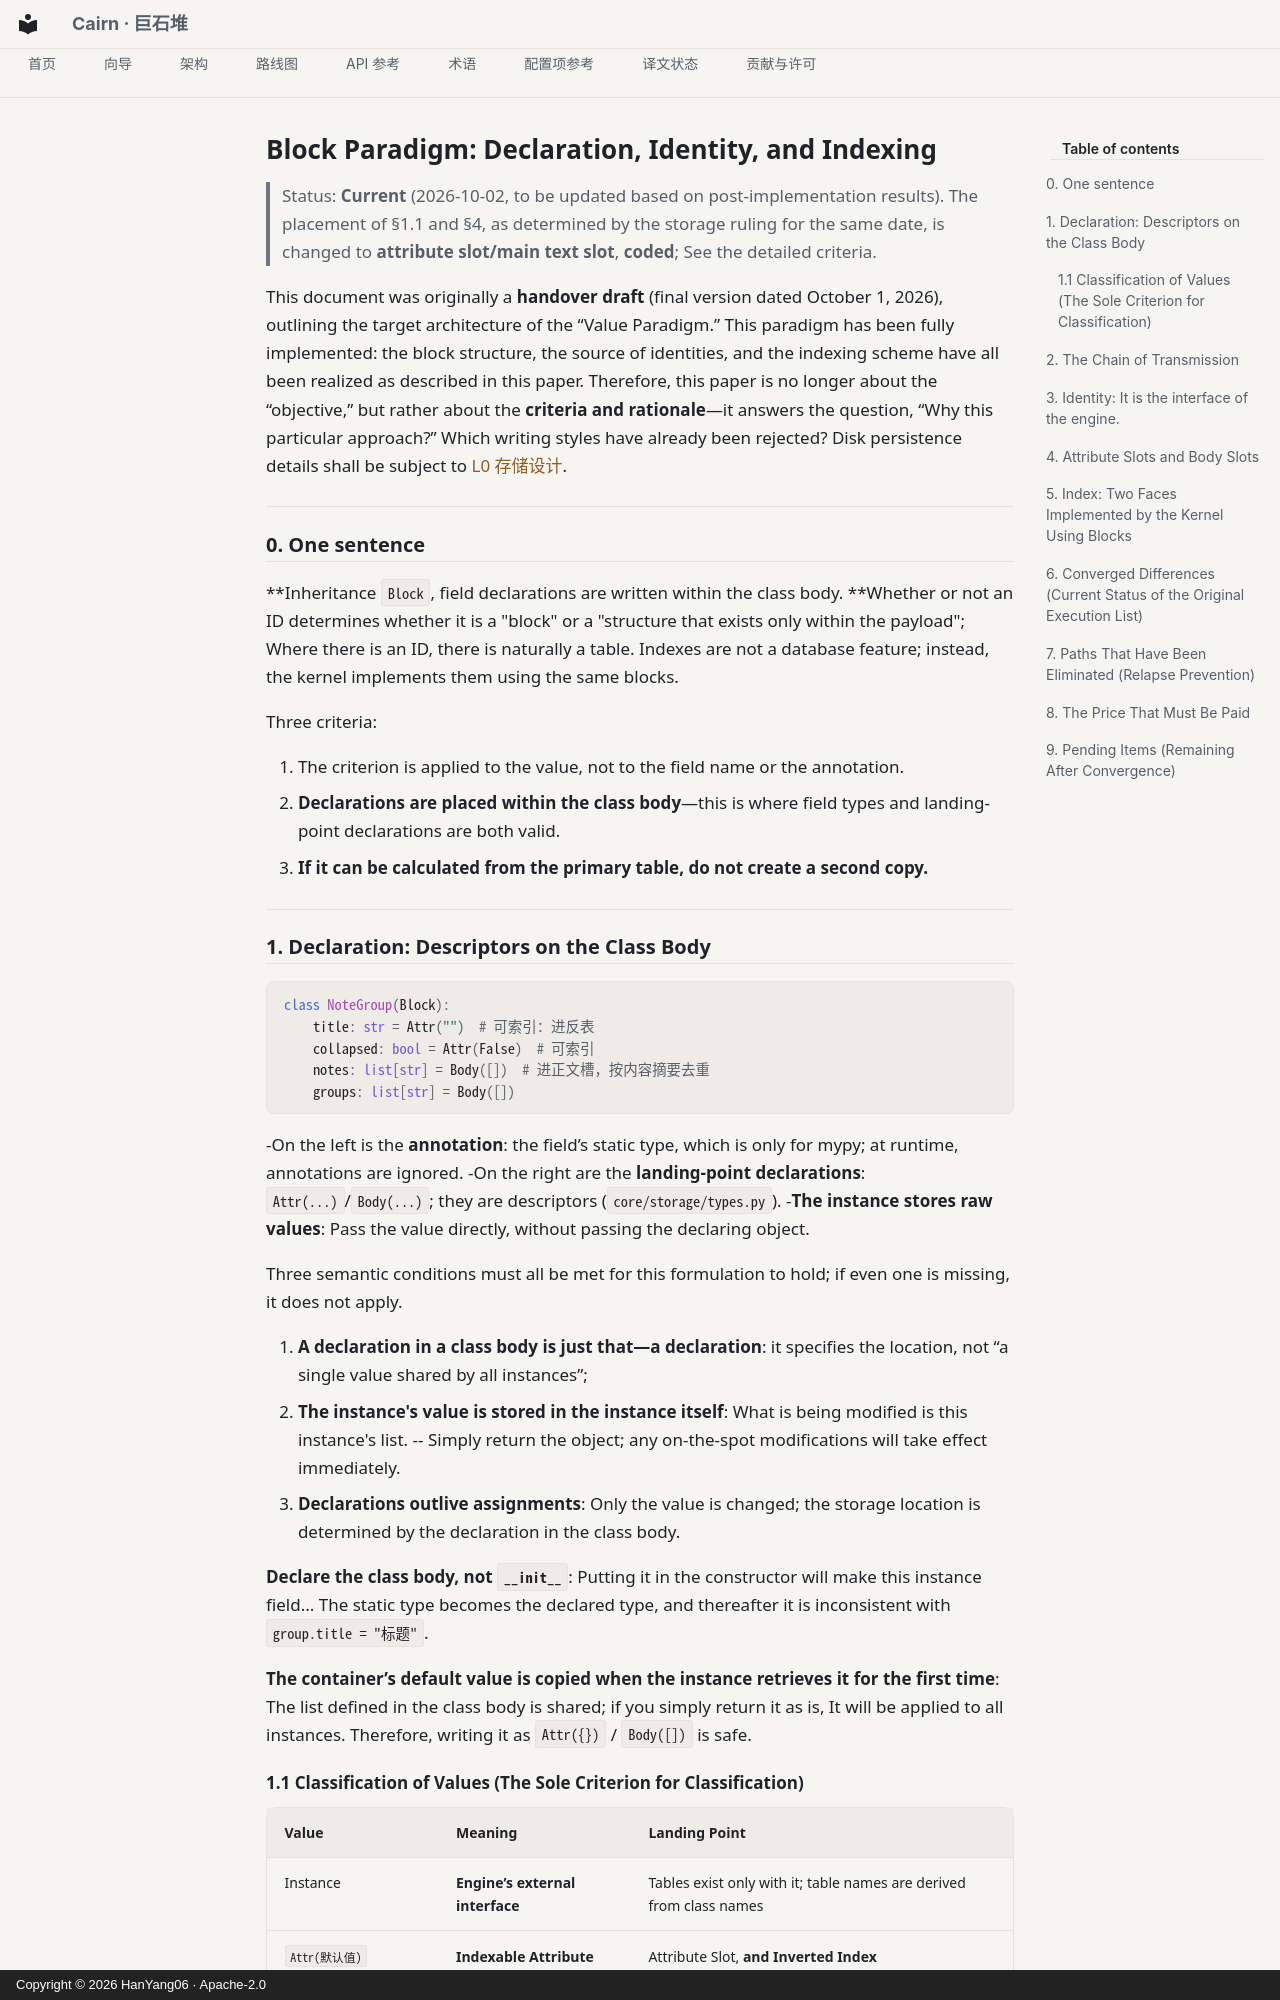

repository: HanYang06/Cairn · page: architecture/block-model.en/index.html · generator: mkdocs · copyright: Copyright © 2026 HanYang06 · Apache-2.0

<!-- SPDX-FileCopyrightText: 2026 HanYang06 -->
<!-- SPDX-License-Identifier: Apache-2.0 -->
<!-- translation-source-hash: 8e8cdd38204e57923616c8c285d0180f5b8e6070f8ca80ea52d3d7bfd34bca67 -->
# Block Paradigm: Declaration, Identity, and Indexing

> Status: **Current** (2026-10-02, to be updated based on post-implementation results).
The placement of §1.1 and §4, as determined by the storage ruling for the same date, is changed to **attribute slot/main text slot**, **coded**;
> See the detailed criteria.

This document was originally a **handover draft** (final version dated October 1, 2026), outlining the target architecture of the “Value Paradigm.”
This paradigm has been fully implemented: the block structure, the source of identities, and the indexing scheme have all been realized as described in this paper.
Therefore, this paper is no longer about the “objective,” but rather about the **criteria and rationale**—it answers the question, “Why this particular approach?”
Which writing styles have already been rejected? Disk persistence details shall be subject to [L0 存储设计](storage-design.md).

---

## 0. One sentence

**Inheritance `Block`, field declarations are written within the class body. **Whether or not an ID determines whether it is a "block" or a "structure that exists only within the payload";
Where there is an ID, there is naturally a table. Indexes are not a database feature; instead, the kernel implements them using the same blocks.

Three criteria:

1. The criterion is applied to the value, not to the field name or the annotation.
2. **Declarations are placed within the class body**—this is where field types and landing-point declarations are both valid.
3. **If it can be calculated from the primary table, do not create a second copy.**

---

## 1. Declaration: Descriptors on the Class Body

```python
class NoteGroup(Block):
    title: str = Attr("")  # 可索引：进反表
    collapsed: bool = Attr(False)  # 可索引
    notes: list[str] = Body([])  # 进正文槽，按内容摘要去重
    groups: list[str] = Body([])
```

-On the left is the **annotation**: the field’s static type, which is only for mypy; at runtime, annotations are ignored.
-On the right are the **landing-point declarations**: `Attr(...)`/`Body(...)`; they are descriptors (`core/storage/types.py`).
-**The instance stores raw values**: Pass the value directly, without passing the declaring object.

Three semantic conditions must all be met for this formulation to hold; if even one is missing, it does not apply.

1. **A declaration in a class body is just that—a declaration**: it specifies the location, not “a single value shared by all instances”;
2. **The instance's value is stored in the instance itself**: What is being modified is this instance's list.
-- Simply return the object; any on-the-spot modifications will take effect immediately.
3. **Declarations outlive assignments**: Only the value is changed; the storage location is determined by the declaration in the class body.

**Declare the class body, not `__init__`**: Putting it in the constructor will make this instance field...
The static type becomes the declared type, and thereafter it is inconsistent with `group.title = "标题"`.

**The container’s default value is copied when the instance retrieves it for the first time**: The list defined in the class body is shared; if you simply return it as is,
It will be applied to all instances. Therefore, writing it as `Attr({})` / `Body([])` is safe.
